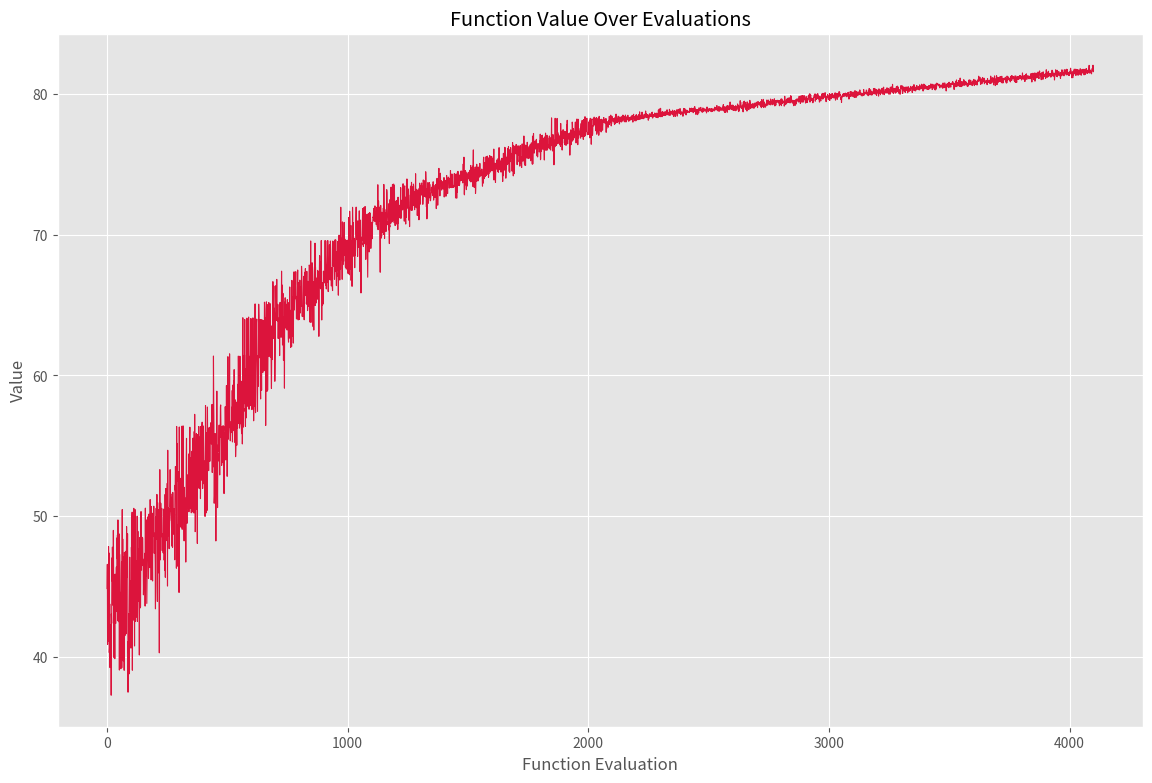
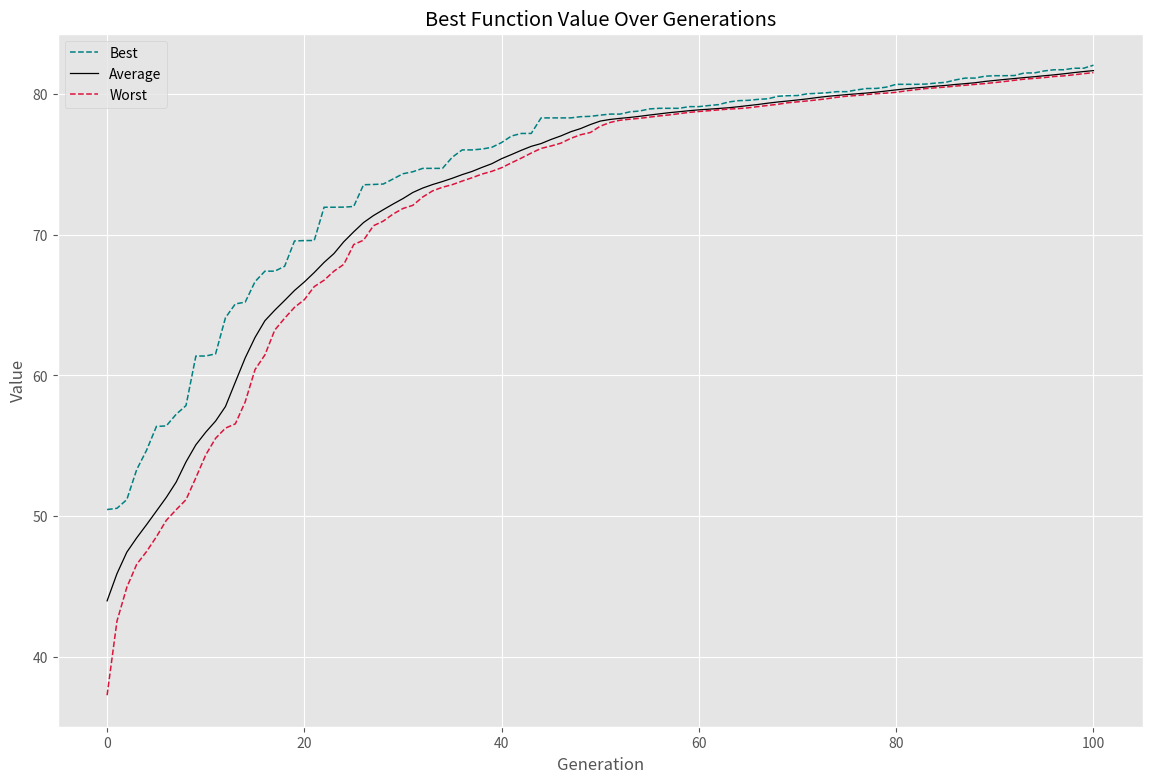
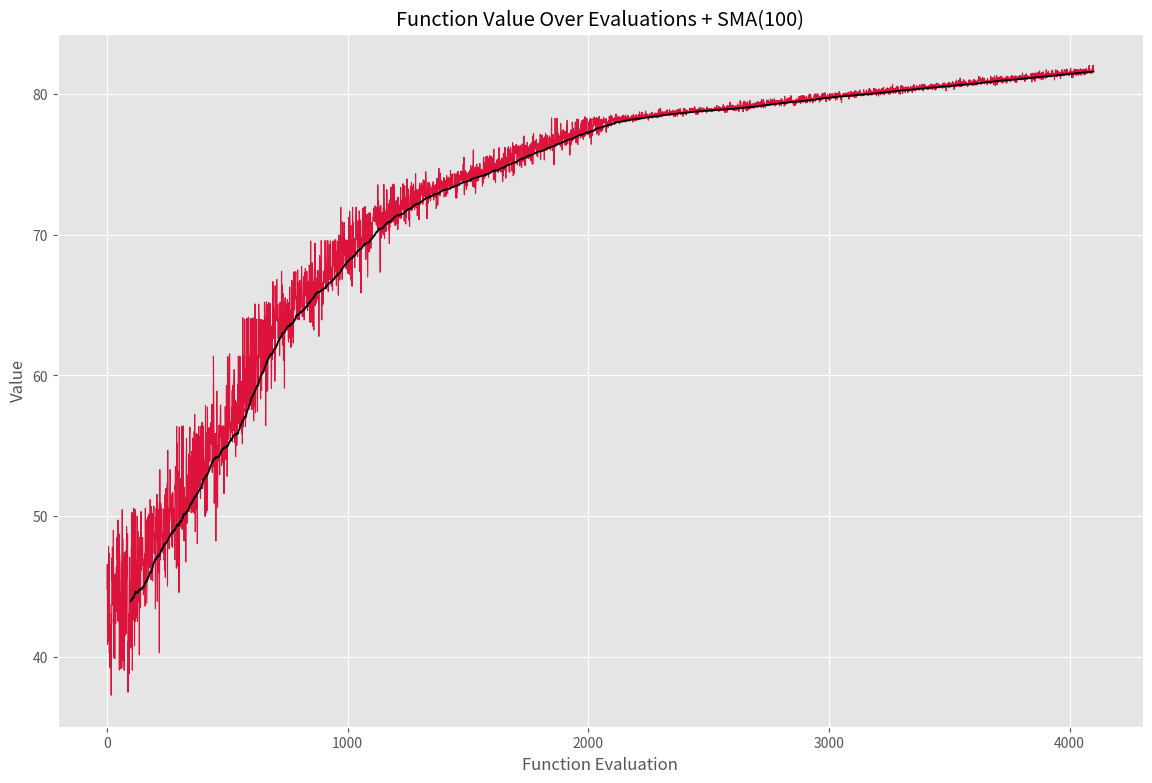
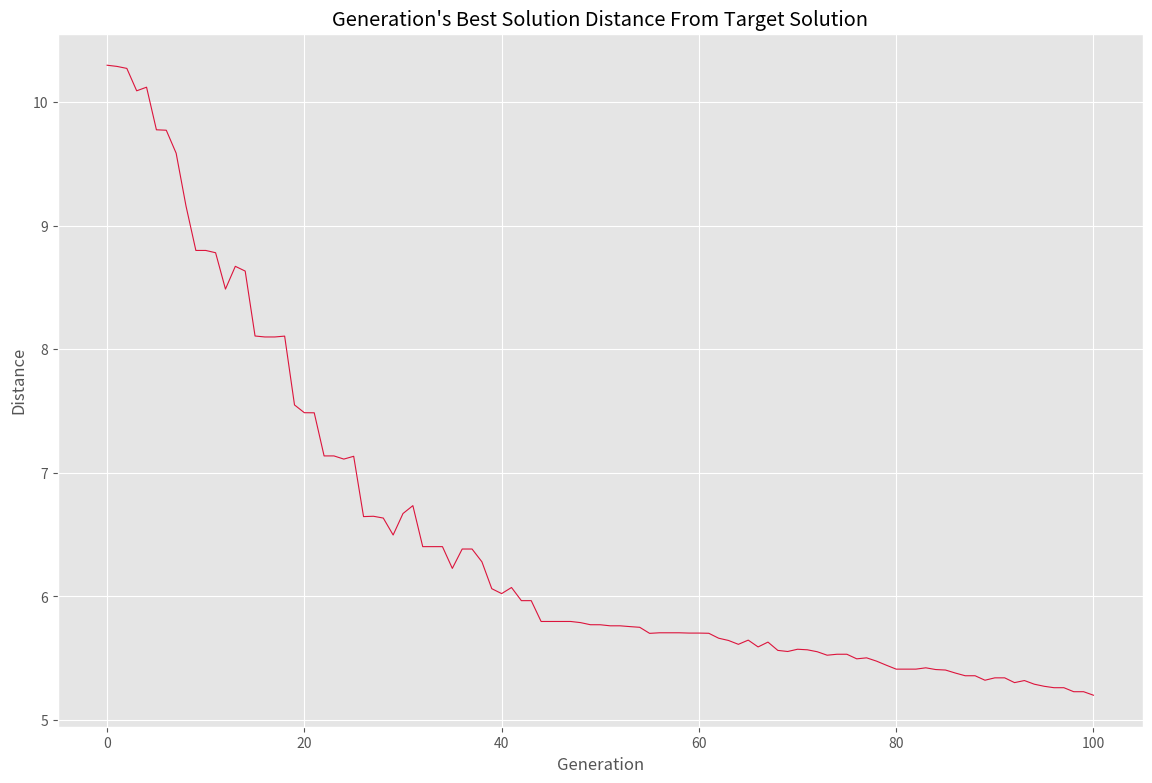
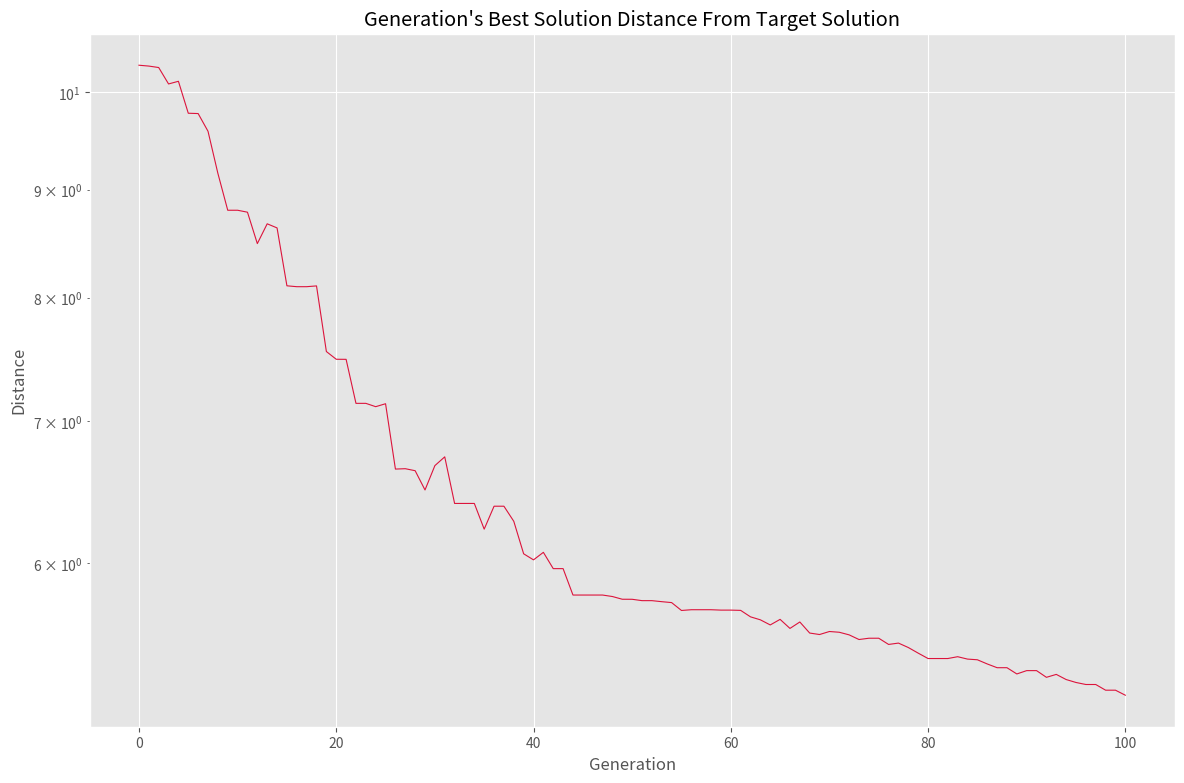

Python code for these plots, in order:
import time as tm
import numpy as np
import typing as typ
import matplotlib.pyplot as plt

class GA:
    def __init__(self,
                 MaxGeneration:int=100,
                 PopulationSize:int=100,
                 MatingFraction:float=0.1,
                 MutationFraction:int=0.2,
                 MutationProbability:float=0.1,
                 MutationScale:float=0.04):
        self.MaxGeneration = MaxGeneration
        self.PopulationSize = PopulationSize
        self.MatingFraction = MatingFraction
        self.MutationFraction = MutationFraction
        self.MutationProbability = MutationProbability
        self.MutationScale = MutationScale
        self.MatingCount = round(PopulationSize * MatingFraction)
        self.MutationCount = round(PopulationSize * MutationFraction)
        self.History = {'Best': [],
                        'Best F': [],
                        'Worst F': [],
                        'Average F': [],
                        'FEs': []}
    def GetFitnesses(self,
                     Population:np.ndarray) -> np.ndarray:
        Fitnesses = np.array([self.F(i, *self.Args) for i in Population])
        self.History['FEs'].extend(Fitnesses)
        return Fitnesses
    def Sort(self):
        I = np.argsort(self.Fitnesses)
        I = np.flip(I)
        self.Population = self.Population[I]
        self.Fitnesses = self.Fitnesses[I]
    def GetMutants(self) -> np.ndarray:
        if self.Fitnesses.var() > 1e-9:
            p = (self.Fitnesses - self.Fitnesses.min()) / (self.Fitnesses.max() - self.Fitnesses.min())
            p /= p.sum()
            I = np.random.choice(a=self.PopulationSize,
                                 size=self.MutationCount,
                                 p=p)
        else:
            I = np.random.choice(a=self.PopulationSize,
                                 size=self.MutationCount)
        newP = self.Population[I]
        for i in range(self.MutationCount):
            for j in range(self.DimensionCount):
                if np.random.rand() < self.MutationProbability:
                    newP[i, j] += np.random.uniform(low=-self.MutationScales[j],
                                                    high=+self.MutationScales[j])
            Mask1 = newP[i] > self.UB
            Mask2 = newP[i] < self.LB
            newP[i, Mask1] = self.UB[Mask1]
            newP[i, Mask2] = self.LB[Mask2]
        return newP
    def GetChilds(self) -> np.ndarray:
        if self.Fitnesses.var() > 1e-9:
            p = (self.Fitnesses - self.Fitnesses.min()) / (self.Fitnesses.max() - self.Fitnesses.min())
            p /= p.sum()
            I = np.random.choice(a=self.PopulationSize,
                                 size=2 * self.MatingCount,
                                 p=p)
        else:
            I = np.random.choice(a=self.PopulationSize,
                                 size=2 * self.MatingCount)
        I1s = I[:self.MatingCount]
        I2s = I[self.MatingCount:]
        newP1 = np.zeros((self.MatingCount, self.DimensionCount))
        newP2 = np.zeros((self.MatingCount, self.DimensionCount))
        for i, (i1, i2) in enumerate(zip(I1s, I2s)):
            for j in range(self.DimensionCount):
                if np.random.rand() < 0.5:
                    newP1[i, j] = self.Population[i1, j]
                    newP2[i, j] = self.Population[i2, j]
                else:
                    newP1[i, j] = self.Population[i2, j]
                    newP2[i, j] = self.Population[i1, j]
        newP = np.vstack((newP1, newP2))
        return newP
    def Append(self,
               Ps:list):
        Fs = [self.GetFitnesses(i) for i in Ps]
        self.Population = np.vstack([self.Population] + Ps)
        self.Fitnesses = np.hstack([self.Fitnesses] + Fs)
    def Cut(self):
        self.Population = self.Population[:self.PopulationSize]
        self.Fitnesses = self.Fitnesses[:self.PopulationSize]
    def Maximize(self,
                 F:typ.Callable,
                 LB:np.ndarray,
                 UB:np.ndarray,
                 Args:tuple=()) -> dict:
        self.F = F
        self.LB = LB
        self.UB = UB
        self.Args = Args
        self.DimensionCount = LB.size
        self.MutationScales = self.MutationScale * (self.UB - self.LB) / 2
        self.Population = np.random.uniform(low=self.LB,
                                            high=self.UB,
                                            size=(self.PopulationSize,
                                                  self.DimensionCount))
        self.Fitnesses = self.GetFitnesses(self.Population)
        self.Sort()
        self.History['Best'].append(self.Population[0])
        self.History['Best F'].append(self.Fitnesses[0])
        self.History['Worst F'].append(self.Fitnesses[-1])
        self.History['Average F'].append(self.Fitnesses.mean())
        print('Generation 0 Best: {:.2f}'.format(self.Fitnesses[0]))
        for i in range(self.MaxGeneration):
            M = self.GetMutants()
            C = self.GetChilds()
            self.Append([M, C])
            self.Sort()
            self.Cut()
            self.History['Best'].append(self.Population[0])
            self.History['Best F'].append(self.Fitnesses[0])
            self.History['Worst F'].append(self.Fitnesses[-1])
            self.History['Average F'].append(self.Fitnesses.mean())
            print('Generation {} Best: {:.2f}'.format(i + 1, self.Fitnesses[0]))
        for k, v in self.History.items():
            self.History[k] = np.array(v)
        return self.History

def SMA(S:np.ndarray,
        L:int) -> np.ndarray:
    nD0 = S.size # Getting Input Series Size
    nD = nD0 - L + 1 # Calculating Output Series Size
    M = np.zeros(nD) # Creating Placeholder Array
    for i in range(nD): # For Each Output Data
        M[i] = S[i:i + L].mean() # Mean Over Window
    return M

def F(x:np.ndarray) -> float:
    y = (np.exp(-np.power(x, 2))).sum()
    return y

np.random.seed(0)
plt.style.use('ggplot')

LB = -2 * np.ones(100)
UB = +2 * np.ones(100)

t1 = tm.time()

Algorithm = GA()

History = Algorithm.Maximize(F, LB, UB)

t2 = tm.time()

dt = t2 - t1

print(f'Total Time: {dt:.4f} Seconds')

plt.figure(figsize=(14, 9))
plt.plot(History['FEs'],
         ls='-',
         lw=0.8,
         c='crimson',
         label='Function Evaluations')
plt.title('Function Value Over Evaluations')
plt.xlabel('Function Evaluation')
plt.ylabel('Value')
plt.savefig('Figure 6.png', dpi=384)
plt.show()

plt.figure(figsize=(14, 9))
plt.plot(History['Best F'],
         ls='--',
         lw=1.1,
         c='teal',
         label='Best')
plt.plot(History['Average F'],
         ls='-',
         lw=0.9,
         c='k',
         label='Average')
plt.plot(History['Worst F'],
         ls='--',
         lw=1.1,
         c='crimson',
         label='Worst')
plt.title('Best Function Value Over Generations')
plt.xlabel('Generation')
plt.ylabel('Value')
plt.legend()
plt.savefig('Figure 7.png', dpi=384)
plt.show()


smaFEs = SMA(History['FEs'], 100)

T1 = np.arange(start=0,
               stop=History['FEs'].size,
               step=1)
T2 = T1[-smaFEs.size:]

plt.figure(figsize=(14, 9))
plt.plot(T1,
         History['FEs'],
         ls='-',
         lw=0.8,
         c='crimson',
         label='Function Evaluations')
plt.plot(T2,
         smaFEs,
         ls='-',
         lw=1.3,
         c='k',
         label='SMA(100)')
plt.title('Function Value Over Evaluations + SMA(100)')
plt.xlabel('Function Evaluation')
plt.ylabel('Value')
plt.savefig('Figure 8.png', dpi=384)
plt.show()

Bests = History['Best']

D = Bests - np.zeros(100)

D2 = D ** 2

SD2 = np.sum(D2, axis=1)

Distances = np.sqrt(SD2)

plt.figure(figsize=(14, 9))
plt.plot(Distances,
         ls='-',
         lw=0.8,
         c='crimson',
         label='Distance')
plt.title('Generation\'s Best Solution Distance From Target Solution')
plt.xlabel('Generation')
plt.ylabel('Distance')
plt.savefig('Figure 9.png', dpi=384)
plt.show()

plt.figure(figsize=(14, 9))
plt.plot(Distances,
         ls='-',
         lw=0.8,
         c='crimson',
         label='Distance')
plt.title('Generation\'s Best Solution Distance From Target Solution')
plt.xlabel('Generation')
plt.ylabel('Distance')
plt.yscale('log')
plt.savefig('Figure 10.png', dpi=384)
plt.show()

BestSolution = History['Best'][-1]

print(np.round(BestSolution, decimals=4))
